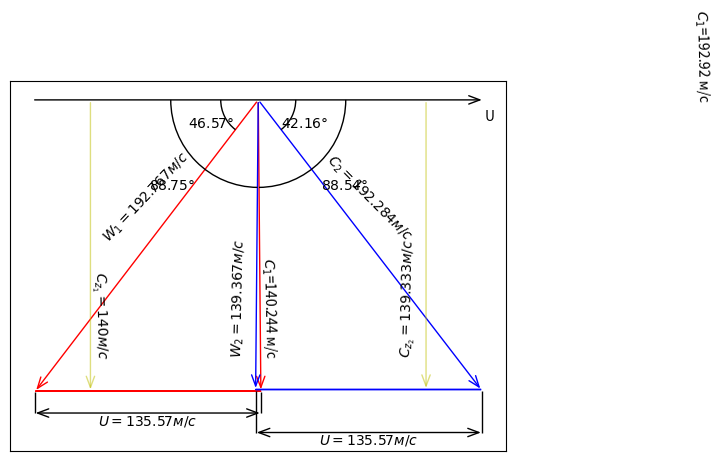

The script that saved this image:
from   scipy.interpolate     import make_interp_spline
from   matplotlib.patches    import Arc
from   matplotlib.transforms import Bbox, IdentityTransform, TransformedBbox
import matplotlib.pyplot     as plt
import numpy                 as np
import math
import matplotlib.patches    as mpatches

cz1 = 1.4
cz2 = 1.39333
u   = 1.3557
p1  = cz1*math.tan(1/88.748)
p2  =-cz2*math.tan(1/88.748)
pw1 = p1 - u
pw2 = p2 + u

fig, ax = plt.subplots()

# Ось U
arr = mpatches.FancyArrowPatch((-u,0),(u,0),arrowstyle='->,head_width=.15', mutation_scale=20)
ax.add_patch(arr)
ax.annotate(r'$C_1$=192.92 м/с', (1.5, .1), xycoords=arr, ha='center', va='bottom',rotation=-88.748)
ax.text(u, -0.1, 'U')
# Вспомогательные кострукции
ax.arrow(0 ,  0        ,  p1    , -cz1, color='r',alpha=0)
ax.arrow(p1, -cz1+0.005, -u+0.01,  0  , color='r')
ax.arrow(p2, -cz2+0.006,  u-0.01,  0  , color='b')

# Вертикальные палочки
ax.arrow(pw1, -cz1-0.1, 0, 0.1,width=0)
ax.arrow(pw2, -cz2-0.2, 0, 0.2,width=0)
ax.arrow(p1 , -cz1-0.1, 0, 0.1,width=0)
ax.arrow(p2 , -cz2-0.2, 0, 0.2,width=0)

# Мелкие стрелки внутри
arr = mpatches.FancyArrowPatch((0, 0),(p1, -cz1),arrowstyle='->,head_width=.15', mutation_scale=20,color='r')
ax.add_patch(arr)
ax.annotate(r'$C_1$=140.244 м/с', (1.5, .1), xycoords=arr, ha='center', va='bottom',rotation=-88.748)
arr = mpatches.FancyArrowPatch((0, 0),(p2, -cz2),arrowstyle='->,head_width=.15', mutation_scale=20,color='b')
ax.add_patch(arr)
ax.annotate(r'$W_2=139.367 м/с$', (-1.5, .1), xycoords=arr, ha='center', va='bottom',rotation=88.748)

# Большие стрелки снаружи
arr = mpatches.FancyArrowPatch((0, 0),(pw1, -cz1),arrowstyle='->,head_width=.15',mutation_scale=20,color='r')
ax.add_patch(arr)
ax.annotate(r'$W_1=192.767 м/с$',(.5, .5),xycoords=arr,ha='center',va='bottom',rotation=46.574)
arr = mpatches.FancyArrowPatch((0, 0),(pw2, -cz2),arrowstyle='->,head_width=.15', mutation_scale=20,color='b')
ax.add_patch(arr)
ax.annotate(r'$C_2=192.284 м/с$', (.5, .5), xycoords=arr, ha='center', va='bottom',rotation=-45.163)

# Двойные черные стрелки снизу
arr = mpatches.FancyArrowPatch((p1+0.01, -cz1-0.1),(pw1-0.01, -cz1-0.1),arrowstyle='<->,head_width=.15',mutation_scale=20)
ax.add_patch(arr)
ax.annotate(r'$U=135.57 м/с$',(.5, .5),xycoords=arr,ha='center',va='top')
arr = mpatches.FancyArrowPatch((p2-0.01, -cz2-0.2),(pw2+0.01, -cz2-0.2),arrowstyle='<->,head_width=.15', mutation_scale=20)
ax.add_patch(arr)
ax.annotate(r'$U=135.57 м/с$',(.5, .5),xycoords=arr,ha='center',va='top')

# Вертикальные скорости
arr = mpatches.FancyArrowPatch((pw1/4*3, 0),(pw1/4*3, -cz1),arrowstyle='->,head_width=.15', mutation_scale=20,color='y',alpha=0.5)
ax.add_patch(arr)
ax.annotate(r'$C_{z_1}=140 м/с$', (1.5, .1), xycoords=arr, ha='center', va='bottom',rotation=-88.748)
arr = mpatches.FancyArrowPatch((pw2/4*3, 0),(pw2/4*3, -cz2),arrowstyle='->,head_width=.15', mutation_scale=20,color='y',alpha=0.5)
ax.add_patch(arr)
ax.annotate(r'$C_{z_2}=139.333 м/с$', (-1.5, .1), xycoords=arr, ha='center', va='bottom',rotation=88.748)

# Углы
class AngleAnnotation(Arc):
    def __init__(self, xy, p1, p2, size=75, unit="points", ax=None,
                 text="", textposition="inside", text_kw=None, **kwargs): 
        self.ax = ax or plt.gca()
        self._xydata = xy  # in data coordinates
        self.vec1 = p1
        self.vec2 = p2
        self.size = size
        self.unit = unit
        self.textposition = textposition

        super().__init__(self._xydata, size, size, angle=0.0,
                         theta1=self.theta1, theta2=self.theta2, **kwargs)

        self.set_transform(IdentityTransform())
        self.ax.add_patch(self)

        self.kw = dict(ha="center", va="center",
                       xycoords=IdentityTransform(),
                       xytext=(0, 0), textcoords="offset points",
                       annotation_clip=True)
        self.kw.update(text_kw or {})
        self.text = ax.annotate(text, xy=self._center, **self.kw)

    def get_size(self):
        factor = 1.
        if self.unit == "points":
            factor = self.ax.figure.dpi / 72.
        elif self.unit[:4] == "axes":
            b = TransformedBbox(Bbox.unit(), self.ax.transAxes)
            dic = {"max": max(b.width, b.height),
                   "min": min(b.width, b.height),
                   "width": b.width, "height": b.height}
            factor = dic[self.unit[5:]]
        return self.size * factor

    def set_size(self, size):
        self.size = size

    def get_center_in_pixels(self):
        """return center in pixels"""
        return self.ax.transData.transform(self._xydata)

    def set_center(self, xy):
        """set center in data coordinates"""
        self._xydata = xy

    def get_theta(self, vec):
        vec_in_pixels = self.ax.transData.transform(vec) - self._center
        return np.rad2deg(np.arctan2(vec_in_pixels[1], vec_in_pixels[0]))

    def get_theta1(self):
        return self.get_theta(self.vec1)

    def get_theta2(self):
        return self.get_theta(self.vec2)

    def set_theta(self, angle):
        pass

    # Redefine attributes of the Arc to always give values in pixel space
    _center = property(get_center_in_pixels, set_center)
    theta1  = property(get_theta1          , set_theta )
    theta2  = property(get_theta2          , set_theta )
    width   = property(get_size            , set_size  )
    height  = property(get_size            , set_size  )

    # The following two methods are needed to update the text position.
    def draw(self, renderer):
        self.update_text()
        super().draw(renderer)

    def update_text(self):
        c = self._center
        s = self.get_size()
        angle_span = (self.theta2 - self.theta1) % 360
        angle = np.deg2rad(self.theta1 + angle_span / 2)
        r = s / 2
        if self.textposition == "inside":
            r = s / np.interp(angle_span, [60, 90, 135, 180],
                                          [3.3, 3.5, 3.8, 4])
        self.text.xy = c + r * np.array([np.cos(angle), np.sin(angle)])
        if self.textposition == "outside":
            def R90(a, r, w, h):
                if a < np.arctan(h/2/(r+w/2)):
                    return np.sqrt((r+w/2)**2 + (np.tan(a)*(r+w/2))**2)
                else:
                    c = np.sqrt((w/2)**2+(h/2)**2)
                    T = np.arcsin(c * np.cos(np.pi/2 - a + np.arcsin(h/2/c))/r)
                    xy = r * np.array([np.cos(a + T), np.sin(a + T)])
                    xy += np.array([w/2, h/2])
                    return np.sqrt(np.sum(xy**2))

            def R(a, r, w, h):
                aa = (a % (np.pi/4))*((a % (np.pi/2)) <= np.pi/4) + \
                     (np.pi/4 - (a % (np.pi/4)))*((a % (np.pi/2)) >= np.pi/4)
                return R90(aa, r, *[w, h][::int(np.sign(np.cos(2*a)))])

            bbox = self.text.get_window_extent()
            X = R(angle, r, bbox.width, bbox.height)
            trans = self.ax.figure.dpi_scale_trans.inverted()
            offs = trans.transform(((X-s/2), 0))[0] * 72
            self.text.set_position([offs*np.cos(angle), offs*np.sin(angle)])

am1 = AngleAnnotation((0,0),(-2    ,  0  ),(pw1    , -cz1),ax=ax,size=75, text=r"$46.57°$",textposition="edge")
am2 = AngleAnnotation((0,0),(pw2   , -cz2),(2      ,  0  ),ax=ax,size=75, text=r"$42.16°$",textposition="edge")
am3 = AngleAnnotation((0,0),(0.0157, -cz1),(2      ,  0  ),ax=ax,size=175,text=r"$88.54°$",textposition="edge")
am4 = AngleAnnotation((0,0),(-2    ,  0  ),(-0.0157, -cz1),ax=ax,size=175,text=r"$88.75°$",textposition="edge")

ax.axes.xaxis.set_ticks([])
ax.axes.yaxis.set_ticks([])

plt.show()
